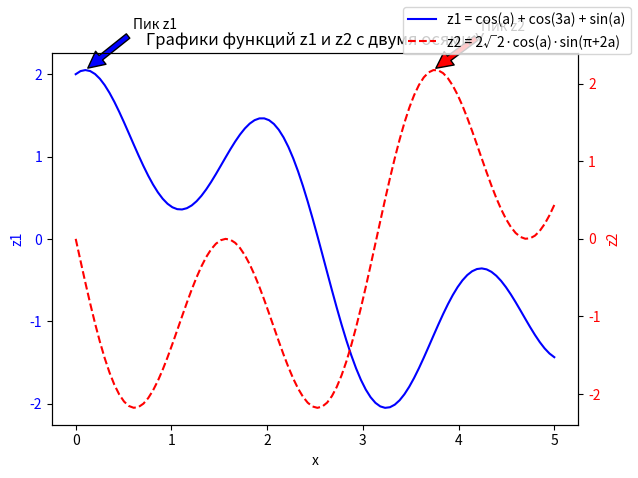

Here is the Python script that generated this plot:
import numpy as np
import matplotlib.pyplot as plt
import math

# Создаем данные
x = np.linspace(0, 5, 100)
z1 = [math.cos(a) + math.cos(3*a) + math.sin(a) for a in x]
z2 = [2 * math.sqrt(2) * (math.cos(a) * math.sin(math.pi + 2*a)) for a in x]

# Строим график
fig, ax1 = plt.subplots()

# Первая ось Y
ax1.plot(x, z1, 'b-', label='z1 = cos(a) + cos(3a) + sin(a)')
ax1.set_xlabel('x')
ax1.set_ylabel('z1', color='b')
ax1.tick_params(axis='y', labelcolor='b')

# Вторая ось Y
ax2 = ax1.twinx()
ax2.plot(x, z2, 'r--', label='z2 = 2√2·cos(a)·sin(π+2a)')
ax2.set_ylabel('z2', color='r')
ax2.tick_params(axis='y', labelcolor='r')

# Легенда
lines_1, labels_1 = ax1.get_legend_handles_labels()
lines_2, labels_2 = ax2.get_legend_handles_labels()
fig.legend(lines_1 + lines_2, labels_1 + labels_2, loc='upper right')

# Аннотации
ax1.annotate('Пик z1', xy=(x[np.argmax(z1)], max(z1)),
             xytext=(x[np.argmax(z1)]+0.5, max(z1)+0.5),
             arrowprops=dict(facecolor='blue', shrink=0.05))

ax2.annotate('Пик z2', xy=(x[np.argmax(z2)], max(z2)),
             xytext=(x[np.argmax(z2)]+0.5, max(z2)+0.5),
             arrowprops=dict(facecolor='red', shrink=0.05))

plt.savefig('dual_axis_plot.png')
plt.title('Графики функций z1 и z2 с двумя осями Y')
plt.tight_layout()
plt.show()
